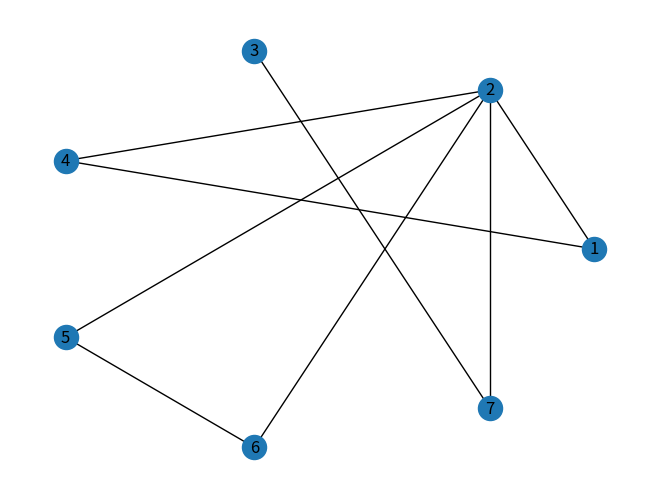

Generate this figure with matplotlib:
import random
import networkx as nx
import matplotlib.pyplot as plt
from networkx.algorithms import bipartite

class Graph:
	def __init__(self,max_aretes,max_noeuds,proba):
		self.graph = {}
		self.nbr_aretes = random.randint(1,max_aretes)
		self.nbr_aretes = 4
		print("nbr aretes " + str(self.nbr_aretes))
		self.nbr_noeuds = random.randint(1,max_noeuds)
		self.nbr_noeuds = 7
		print("nbr noeuds " + str(self.nbr_noeuds))
		for i in range(self.nbr_noeuds):
			self.graph[i+1] = [] #Self.graph est un dico avec en clef le umero du noeud et en element une liste contenant les aretes auxquelles il est connecté
		

		for i in range(self.nbr_aretes): #Itere pour chaque arete et commence à 0
			for j in self.graph.keys(): #Itere a chaque noeud
				if random.randint(1,proba) == 1: #Une chance sur trois que le noeud fasse partie de l'arrete i, comme ca c'est moins frequent
					self.graph[j].append(i+1) #+1 parce que i commence à 0

		#self.graph = {1:[1],2:[1,2],3:[1,2,3],4:[4],5:[3],6:[3],7:[]} #temporaire, pour faire des testes sur la cyclicite
		#self.graph = [[2, 4, 5, 6, 7], [1, 7, 8], [2, 5, 6, 7], [2, 5, 6], [1, 3, 5, 6, 7, 8], [1, 2, 3, 4, 5], [3, 4, 7], [1, 2, 5, 7], [4], [1, 3, 4, 5]]
		#self.graph = [[], [1, 2], [2], [2, 3], [2], [2, 3], [2, 3]]
		print("Test:",self.graph)

	def __str__(self):
		print(self.graph)
		for i in range(len(self.graph)): #Commence a 0
			print("Le noeud "+str(i+1)+" fais partie de l'hyper-arete: ",end='')
			
			print(self.graph[i])
	
		return("")


	def affiche_graph_bipartie(self):
		graph_affiche =  nx.Graph()
		left_nodes = self.graph.keys()

		right_nodes = [chr(i+96) for i in range(1,self.nbr_aretes+1)]
		graph_affiche.add_nodes_from(left_nodes,bipartite=0)
		graph_affiche.add_nodes_from(right_nodes,bipartite=1)

		
		edge = []
		for i in self.graph.keys():
			current_node = i

			if self.graph[i] != []: #Si le point n'appartient a aucune aretes, alors pas besoin de chercher les autres points
				for j in self.graph[i]:
					current_edge = chr(j+96)
					edge.append((current_node,current_edge))

		graph_affiche.add_edges_from(edge)

		pos = dict()
		cmpt = 0
		for i in left_nodes:
			cmpt += 1
			pos.update({i:(1,-cmpt)})

		cmpt = 0
		for i in right_nodes:
			cmpt += 1
			pos.update({i:(2,-cmpt)})

		print(graph_affiche.nodes())
		nx.draw(graph_affiche, pos=pos,with_labels = True)
		plt.show()

	def affiche_graph_primal(self):
		pos = {}
		graph_affiche = nx.Graph()
		
		#Les noeuds
		graph_affiche.add_nodes_from(self.graph.keys())

		#Les edges
		for noeud in self.graph.keys():
			for arete_apartient in self.graph[noeud]:
				for autre_noeud in self.graph.keys():
					if noeud != autre_noeud: #Si on ne verifie pas deux fois le meme noeud
						if arete_apartient in self.graph[autre_noeud]:
							graph_affiche.add_edge(noeud,autre_noeud)
				

		nx.draw_circular(graph_affiche, with_labels = True)
		plt.show()


	def find_clique(self):
		clique = []
		voisin = []
		current_clique = []
		for i in self.graph:
			voisin = self.voisin(i)
			print(i,voisin)
			current_clique = []
			correct = True
			for j in voisin:
				for k in voisin:
					if k not in self.voisin(j):
						correct = False
				if correct and j not in current_clique:
					current_clique.append(j)




			if (len(current_clique)>=3 and clique == []):
				clique = current_clique
			elif len(current_clique) >= len(clique) and clique != []:
				clique = current_clique

		return clique

	def voisin(self,node):
		"""Node est le numéro du noeuds pour le quelle on veut récupérer la liste des voisins"""
		result = [node]
		arc = self.graph[node]
		for i in self.graph:
			for j in arc:
				if j in self.graph[i] and i not in result:
					result.append(i)


		return result



	def is_chordal(self):

		pass


	def sommet_simplicial(self,node):


		out = True
		voisin = self.voisin(node)[1:]
		if voisin != []:
			to_compare = self.voisin(voisin[0])
			for i in voisin:
				if self.voisin(i).sort() != to_compare.sort():
					out = False
					break
		return out	















	"""def berge(self):
		point_de_depart = 0
		self.derniere_arete_visitee = None #Stocke la derniere arete visitee pour eviter les allers retours
		self.dernier_point_visite = None #Stocke le dernier point visite poour eviter les allers retours
		self.points_visites = [] #Stocke les points visites pour eviter les allers retours, et si on tombe deux fois sur le meme point, alors il est cyclique
		self.arete_a_ne_pas_aller = []
		self.result = False
		
		while not self.result and point_de_depart < len(self.graph):
			self.arete_a_ne_pas_aller = [] #Nettoie la liste
			self.points_visites = [point_de_depart] #Iinitialise la liste des points visites avec uniquement le point de depart dedans
			self.dernier_point_visite = point_de_depart
			self.derniere_arete_visitee = None
			print("\n\npoint de depart: ",str(point_de_depart))
			self.cherche_aretes(point_de_depart)
			point_de_depart += 1
		return(self.result)""" #TODO
	
	"""def cherche_aretes(self,point):
		Recherche toutes les aretes qui partent d'un point et fais passer la fonction cherche_points dessus
		arete = 0
		if self.derniere_arete_visitee != None:
			self.arete_a_ne_pas_aller.append(self.derniere_arete_visitee)
		print(self.arete_a_ne_pas_aller)
		while not self.result and arete < len(self.graph[point]) and self.graph[point][arete] not in self.arete_a_ne_pas_aller:
			print("arete connectees:"+str(self.graph[point][arete]))
			self.derniere_arete_visitee = self.graph[point][arete]
			print("derniere arete visitee" + str(self.derniere_arete_visitee))
			self.cherche_points(self.graph[point][arete])
			arete += 1""" #TODO

	"""def cherche_points(self,arete):
		Recherche toutes les aretes qui partent d'un point et fais passer la fonction cherche_arete dessus jusqu'a ce qu'on retombe sur le point de depart ou qu'on ai visite tout les points
		points_connecte = []
		for i in range(len(self.graph)):
			if arete in self.graph[i] and i != self.dernier_point_visite:  #Si l'arete en question est liee a un point (dans la liste du point), alors le point est connecte a cette arete.
				points_connecte.append(i)


		i = 0
		while not self.result and i < len(points_connecte):
			point = points_connecte[i]
			print("point visite: "+str(point))
			self.dernier_point_visite = point
			if point in self.points_visites:
				self.result = True
			else:
				self.cherche_aretes(point)
			i += 1"""#TODO

		
		


a = Graph(1,5,3)
print(a.sommet_simplicial(1))
a.affiche_graph_primal()
